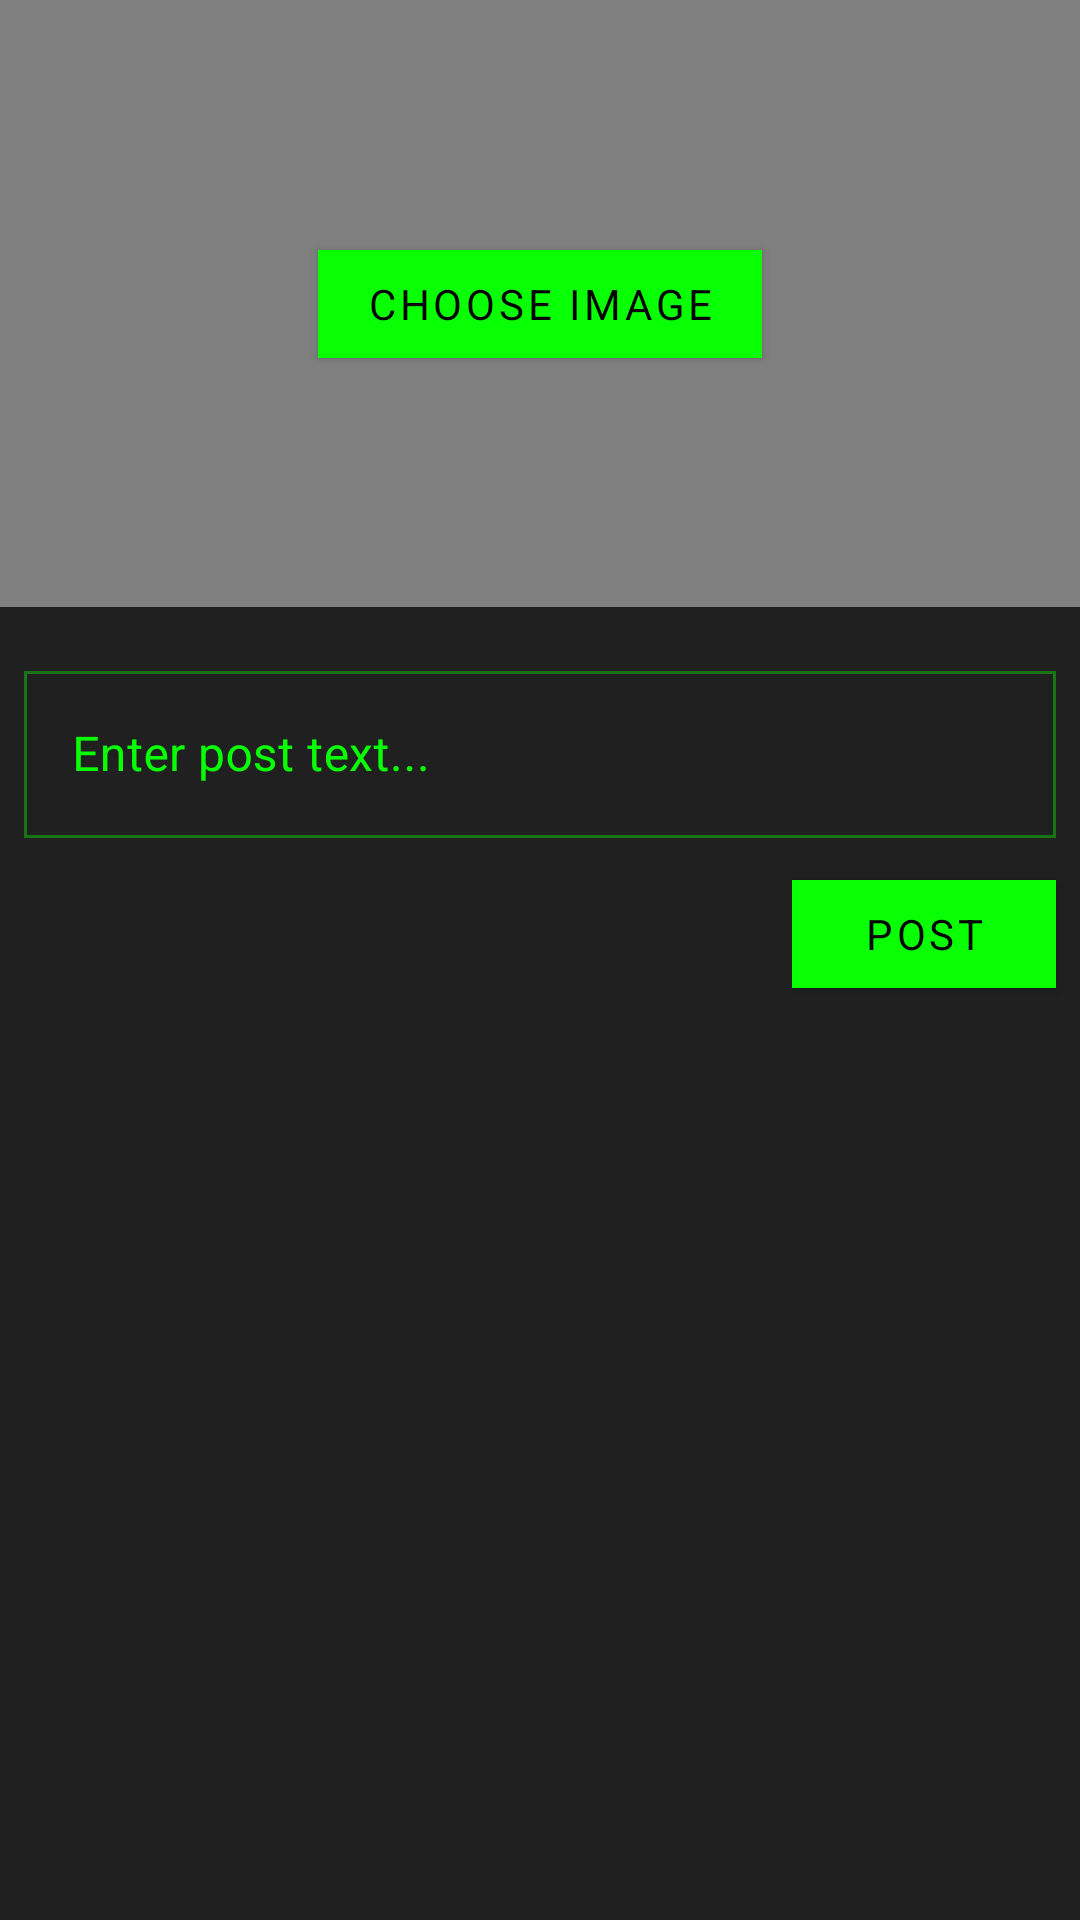

Reconstruct the res/layout file that produces this screen, plus the resources it refers to.
<!-- AndroidManifest.xml: application theme AppTheme -->
<!-- res/layout/fragment_create_post.xml -->
<?xml version="1.0" encoding="utf-8"?>
<androidx.constraintlayout.widget.ConstraintLayout xmlns:android="http://schemas.android.com/apk/res/android"
    xmlns:app="http://schemas.android.com/apk/res-auto"
    android:layout_width="match_parent"
    android:layout_height="match_parent">

    <ImageView
        android:id="@+id/ivPostImage"
        android:layout_width="match_parent"
        android:layout_height="0dp"
        android:background="@color/lightBackground"
        app:layout_constraintDimensionRatio="16:9"
        app:layout_constraintEnd_toEndOf="parent"
        app:layout_constraintHorizontal_bias="0.5"
        app:layout_constraintStart_toStartOf="parent"
        app:layout_constraintTop_toTopOf="parent" />

    <com.google.android.material.button.MaterialButton
        android:id="@+id/btnSetPostImage"
        android:layout_width="wrap_content"
        android:layout_height="wrap_content"
        android:text="@string/choose_image"
        app:layout_constraintEnd_toEndOf="@id/ivPostImage"
        app:layout_constraintStart_toStartOf="@id/ivPostImage"
        app:layout_constraintTop_toTopOf="@id/ivPostImage"
        app:layout_constraintBottom_toBottomOf="@id/ivPostImage"/>

    <com.google.android.material.textfield.TextInputLayout
        android:id="@+id/tilPostText"
        android:layout_width="match_parent"
        android:layout_height="wrap_content"
        android:layout_marginTop="16dp"
        android:layout_marginStart="8dp"
        android:layout_marginEnd="8dp"
        app:layout_constraintTop_toBottomOf="@+id/ivPostImage">

        <com.google.android.material.textfield.TextInputEditText
            android:id="@+id/etPostDescription"
            android:layout_width="match_parent"
            android:layout_height="wrap_content"
            android:hint="@string/enter_post_text"
            android:inputType="textMultiLine"
            android:maxLength="200"
            android:maxLines="5" />

    </com.google.android.material.textfield.TextInputLayout>

    <ProgressBar
        android:id="@+id/createPostProgressBar"
        android:layout_width="wrap_content"
        android:layout_height="wrap_content"
        android:layout_marginTop="8dp"
        android:visibility="gone"
        app:layout_constraintEnd_toEndOf="parent"
        app:layout_constraintStart_toStartOf="parent"
        app:layout_constraintTop_toBottomOf="@+id/tilPostText" />

    <com.google.android.material.button.MaterialButton
        android:id="@+id/btnPost"
        android:layout_width="wrap_content"
        android:layout_height="wrap_content"
        android:text="@string/post"
        android:layout_marginTop="8dp"
        android:layout_marginEnd="8dp"
        app:layout_constraintEnd_toEndOf="parent"
        app:layout_constraintTop_toBottomOf="@+id/tilPostText" />

</androidx.constraintlayout.widget.ConstraintLayout>
<!-- resources referenced by this layout -->
<resources>
  <color name="lightBackground">#808080</color>
  <string name="choose_image">Choose image</string>
  <string name="enter_post_text">Enter post text...</string>
  <string name="post">Post</string>
  <style name="AppTheme" parent="Theme.MaterialComponents">
          
          <item name="colorPrimary">@color/colorPrimary</item>
          <item name="colorPrimaryDark">@color/colorPrimaryDark</item>
          <item name="colorAccent">@color/colorAccent</item>
          <item name="android:textViewStyle">@style/TextViewStyle</item>
          <item name="materialButtonStyle">@style/GreenButtonStyle</item>
          <item name="bottomAppBarStyle">@style/BottomAppBarStyle</item>
          <item name="floatingActionButtonStyle">@style/FloatingActionButtonStyle</item>
          <item name="android:windowBackground">@color/darkBackground</item>
          <item name="actionBarStyle">@style/ToolbarStyle</item>
          <item name="cardViewStyle">@style/CardViewStyle</item>
          <item name="textInputStyle">@style/TextInputLayoutStyle</item>
      </style>
  <color name="colorPrimary">#08FF04</color>
  <color name="colorPrimaryDark">#3700B3</color>
  <color name="colorAccent">#08FF04</color>
  <style name="TextViewStyle" parent="android:Widget.TextView">
          <item name="fontFamily">@font/montserrat_regular</item>
          <item name="android:textColor">@android:color/white</item>
      </style>
  <style name="GreenButtonStyle" parent="Widget.MaterialComponents.Button">
          <item name="fontFamily">@font/montserrat_semibold</item>
          <item name="cornerRadius">0dp</item>
          <item name="android:textColor">@android:color/black</item>
      </style>
  <style name="BottomAppBarStyle" parent="Widget.MaterialComponents.BottomAppBar">
          <item name="backgroundTint">@color/mediumDarkBackground</item>
      </style>
  <style name="FloatingActionButtonStyle" parent="Widget.MaterialComponents.FloatingActionButton">
          <item name="backgroundTint">@color/colorPrimary</item>
          
      </style>
  <color name="darkBackground">#202020</color>
  <style name="ToolbarStyle" parent="Widget.MaterialComponents.ActionBar.Primary">
          <item name="background">@color/mediumDarkBackground</item>
          <item name="android:textColor">@android:color/white</item>
      </style>
  <style name="CardViewStyle" parent="Widget.MaterialComponents.CardView">
          <item name="cardBackgroundColor">@color/mediumDarkBackground</item>
      </style>
  <style name="TextInputLayoutStyle" parent="Widget.MaterialComponents.TextInputLayout.OutlinedBox">
          <item name="android:textColorHint">@color/colorPrimary</item>
          <item name="startIconTint">@color/colorPrimary</item>
          <item name="boxStrokeColor">@drawable/edit_text_box_border</item>
          <item name="boxCornerRadiusTopEnd">0dp</item>
          <item name="boxCornerRadiusBottomEnd">0dp</item>
          <item name="boxCornerRadiusBottomStart">0dp</item>
          <item name="boxCornerRadiusTopStart">0dp</item>
      </style>
  <color name="mediumDarkBackground">#404040</color>
  <!-- drawable edit_text_box_border (drawable) -->
  <?xml version="1.0" encoding="utf-8"?>
  <selector xmlns:android="http://schemas.android.com/apk/res/android">
      <item android:color="?attr/colorPrimary" android:state_focused="true"/>
      <item android:alpha="0.87" android:color="@color/colorPrimary" android:state_hovered="true"/>
      <item android:alpha="0.12" android:color="@color/colorPrimary" android:state_enabled="false"/>
      <item android:alpha="0.38" android:color="@color/colorPrimary"/>
  </selector>
</resources>
